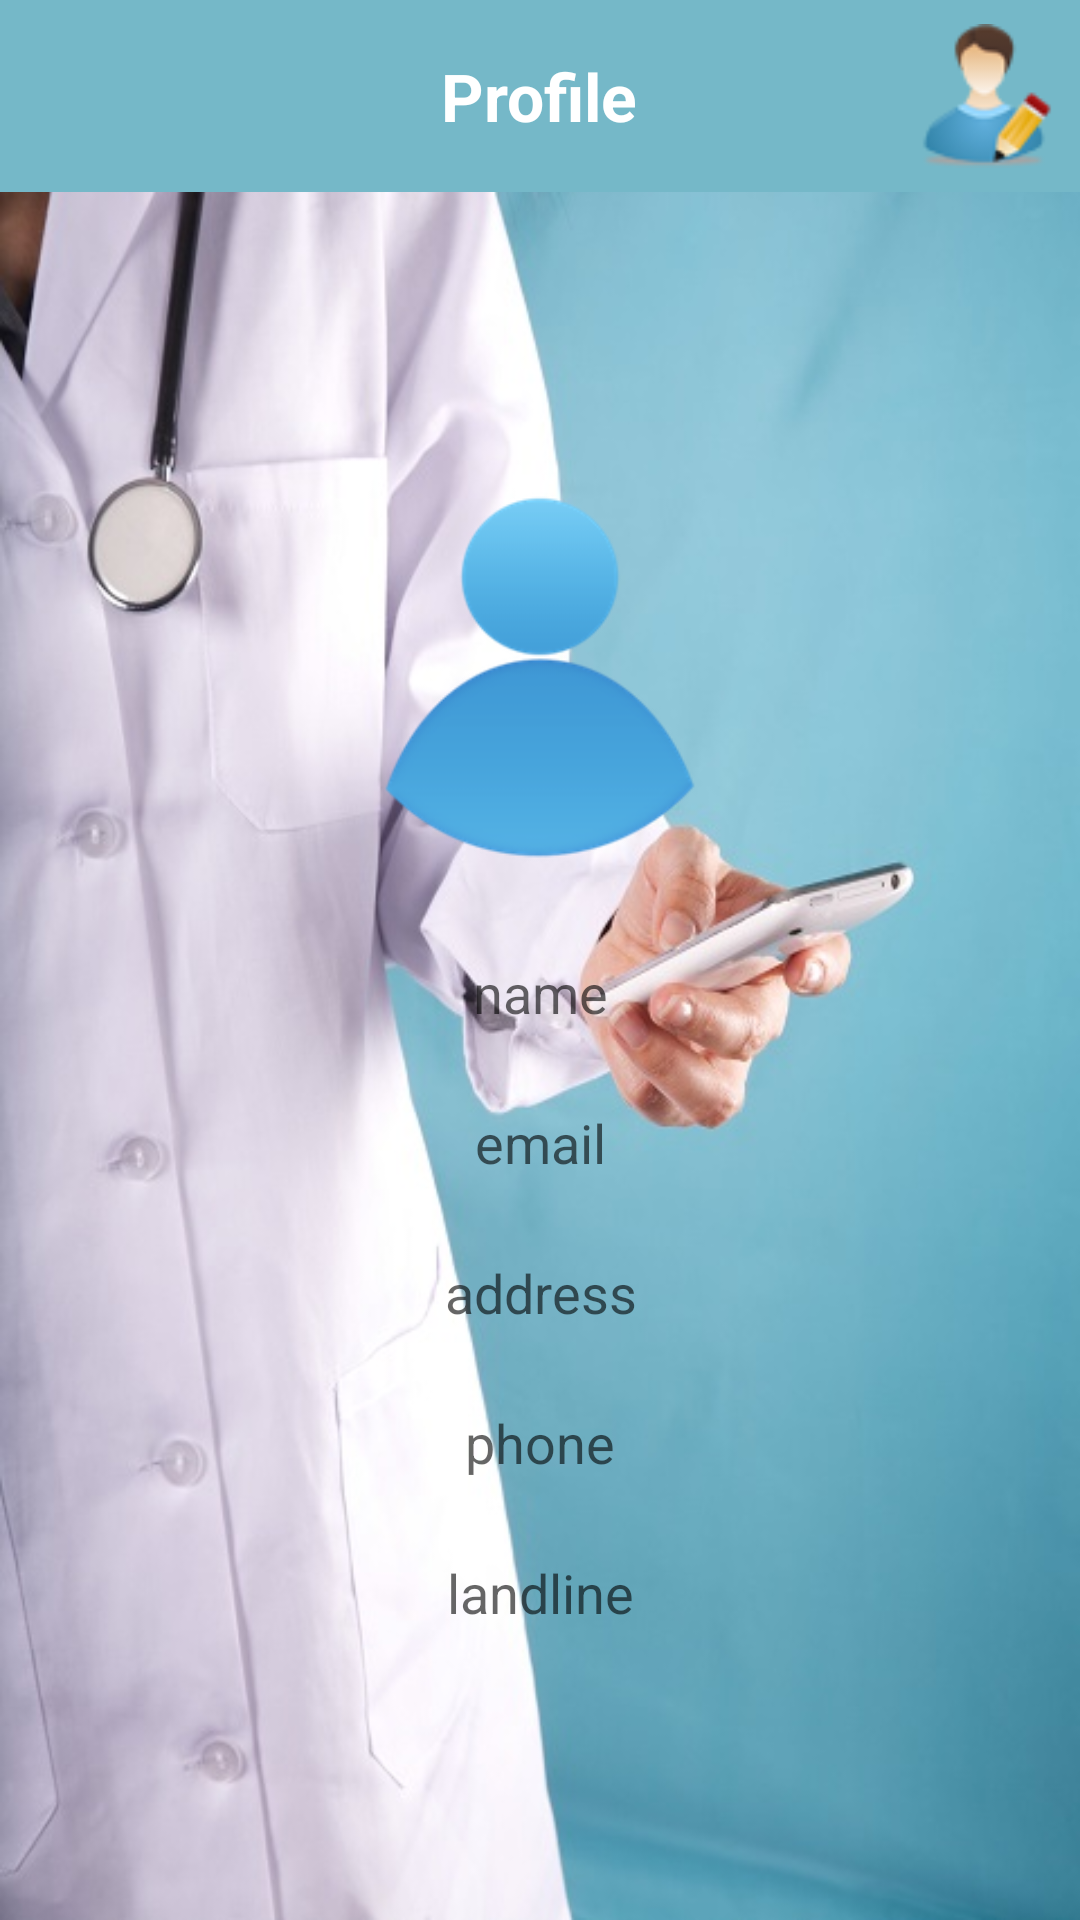

Layout XML and referenced resources for this Android screen:
<!-- AndroidManifest.xml: application theme AppTheme -->
<!-- res/layout/profile.xml -->
<?xml version="1.0" encoding="utf-8"?>
<FrameLayout xmlns:android="http://schemas.android.com/apk/res/android"
    android:layout_width="match_parent"
    android:layout_height="match_parent" >

    <LinearLayout
        android:layout_width="match_parent"
        android:layout_height="match_parent"
        android:background="@drawable/dr"
        android:orientation="vertical"
        android:weightSum="1" >

        <RelativeLayout
            android:layout_width="match_parent"
            android:layout_height="0dp"
            android:layout_weight="0.10"
            android:background="@color/bg_color" >

            <TextView
                android:id="@+id/textView1"
                android:layout_width="wrap_content"
                android:layout_height="wrap_content"
                android:layout_centerHorizontal="true"
                android:layout_centerVertical="true"
                android:textAppearance="?android:attr/textAppearanceLarge"
                android:textColor="@color/white"
                android:textStyle="bold" />

            <Button
                android:id="@+id/back"
                style="?android:attr/buttonStyleSmall"
                android:layout_width="50dp"
                android:layout_height="50dp"
                android:layout_alignParentLeft="true"
                android:layout_centerVertical="true"
                android:layout_marginBottom="3dp"
                android:layout_marginLeft="8dp"
                android:layout_marginTop="3dp"
                android:background="@drawable/bck"
                android:onClick="back" />

            <Button
                android:id="@+id/edit"
                style="?android:attr/buttonStyleSmall"
                android:layout_width="wrap_content"
                android:layout_height="wrap_content"
                android:layout_alignParentRight="true"
                android:layout_centerVertical="true"
                android:layout_marginBottom="3dp"
                android:layout_marginRight="8dp"
                android:layout_marginTop="3dp"
                android:background="@drawable/edit"
                android:visibility="visible" />

            <Button
                android:id="@+id/save"
                style="?android:attr/buttonStyleSmall"
                android:layout_width="50dp"
                android:layout_height="50dp"
                android:layout_alignParentRight="true"
                android:layout_centerVertical="true"
                android:layout_marginBottom="3dp"
                android:layout_marginRight="8dp"
                android:layout_marginTop="3dp"
                android:background="@drawable/save"
                android:visibility="invisible" />

            <TextView
                android:id="@+id/textView2"
                android:layout_width="wrap_content"
                android:layout_height="wrap_content"
                android:layout_centerHorizontal="true"
                android:layout_centerVertical="true"
                android:text="Profile"
                android:textAppearance="?android:attr/textAppearanceLarge"
                android:textColor="@color/white"
                android:textStyle="bold" />
        </RelativeLayout>

        <RelativeLayout
            android:layout_width="match_parent"
            android:layout_height="0dp"
            android:layout_weight="0.90" >

            <LinearLayout
                android:id="@+id/linearLayout1"
                android:layout_width="match_parent"
                android:layout_height="wrap_content"
                android:layout_centerHorizontal="true"
                android:layout_centerVertical="true"
                android:orientation="vertical"
                android:paddingTop="8dp" >

                <ImageView
                    android:id="@+id/pro_pic"
                    android:layout_width="130dp"
                    android:layout_height="130dp"
                    android:layout_gravity="center"
                    android:src="@drawable/default_pic" />

                <EditText
                    android:id="@+id/name"
                    android:layout_width="match_parent"
                    android:layout_height="40dp"
                    android:layout_gravity="center_horizontal"
                    android:layout_marginLeft="25dp"
                    android:layout_marginRight="25dp"
                    android:layout_marginTop="20dp"
                    android:background="@drawable/white_edittext"
                    android:ems="10"
                    android:gravity="center"
                    android:hint="name"
                    android:singleLine="true"
                    android:textColor="#000000" />

                <EditText
                    android:id="@+id/email"
                    android:layout_width="match_parent"
                    android:layout_height="40dp"
                    android:layout_gravity="center_horizontal"
                    android:layout_marginLeft="25dp"
                    android:layout_marginRight="25dp"
                    android:layout_marginTop="10dp"
                    android:background="@drawable/white_edittext"
                    android:ems="10"
                    android:gravity="center"
                    android:hint="email"
                    android:singleLine="true"
                    android:textColor="#000000" />

                <EditText
                    android:id="@+id/address"
                    android:layout_width="match_parent"
                    android:layout_height="40dp"
                    android:layout_gravity="center_horizontal"
                    android:layout_marginLeft="25dp"
                    android:layout_marginRight="25dp"
                    android:layout_marginTop="10dp"
                    android:background="@drawable/white_edittext"
                    android:ems="10"
                    android:gravity="center"
                    android:hint="address"
                    android:textColor="#000000" />

                <EditText
                    android:id="@+id/phone"
                    android:layout_width="match_parent"
                    android:layout_height="40dp"
                    android:layout_centerHorizontal="true"
                    android:layout_gravity="center_horizontal"
                    android:layout_marginLeft="25dp"
                    android:layout_marginRight="25dp"
                    android:layout_marginTop="10dp"
                    android:background="@drawable/white_edittext"
                    android:ems="10"
                    android:gravity="center"
                    android:hint="phone"
                    android:inputType="phone"
                    android:singleLine="true"
                    android:textColor="#000000" />

                <EditText
                    android:id="@+id/landline"
                    android:layout_width="match_parent"
                    android:layout_height="40dp"
                    android:layout_gravity="center_horizontal"
                    android:layout_marginLeft="25dp"
                    android:layout_marginRight="25dp"
                    android:layout_marginTop="10dp"
                    android:background="@drawable/white_edittext"
                    android:ems="10"
                    android:gravity="center"
                    android:hint="landline"
                    android:inputType="phone"
                    android:singleLine="true"
                    android:textColor="#000000" />
                
               
                
               
            </LinearLayout>
            

            <LinearLayout
                android:id="@+id/ll"
                android:layout_width="match_parent"
                android:layout_height="wrap_content"
                android:layout_alignParentBottom="true"
                android:layout_gravity="bottom"
                android:background="#ffffff"
                android:orientation="vertical"
                android:paddingTop="10dp"
                android:visibility="invisible" >

                <LinearLayout
                    android:layout_width="match_parent"
                    android:layout_height="wrap_content"
                    android:orientation="vertical"
                    android:paddingTop="2dp" >

                    <Button
                        android:id="@+id/camera"
                        android:layout_width="match_parent"
                        android:layout_height="wrap_content"
                        android:background="@null"
                        android:drawableLeft="@drawable/camera"
                        android:paddingLeft="5dp"
                        android:text="Take photo from camera"
                        android:textColor="#000000" />

                    <Button
                        android:id="@+id/gallery"
                        android:layout_width="match_parent"
                        android:layout_height="wrap_content"
                        android:background="@null"
                        android:drawableLeft="@drawable/gallery"
                        android:paddingLeft="5dp"
                        android:text="Choose photo from gallery"
                        android:textColor="#000000" />

                    <Button
                        android:id="@+id/cancel"
                        android:layout_width="match_parent"
                        android:layout_height="wrap_content"
                        android:background="@null"
                        android:drawableLeft="@drawable/cancel"
                        android:paddingLeft="5dp"
                        android:text="Cancel"
                        android:textColor="#000000" />
                </LinearLayout>
            </LinearLayout>
        </RelativeLayout>
    </LinearLayout>

</FrameLayout>
<!-- resources referenced by this layout -->
<resources>
  <color name="bg_color">#75B8C8</color>
  <color name="white">#ffffff</color>
  <!-- drawable camera: png bitmap (drawable-hdpi, 1162 bytes) -->
  <!-- drawable cancel: png bitmap (drawable-hdpi, 1297 bytes) -->
  <!-- drawable default_pic: png bitmap (drawable-hdpi, 12575 bytes) -->
  <!-- drawable dr: jpg bitmap (drawable-hdpi, 57554 bytes) -->
  <!-- drawable edit: png bitmap (drawable-hdpi, 4861 bytes) -->
  <!-- drawable gallery: jpg bitmap (drawable-hdpi, 2041 bytes) -->
  <!-- drawable save: jpeg bitmap (drawable-hdpi, 47448 bytes) -->
  <style name="AppTheme" parent="AppBaseTheme">
          
      </style>
  <style name="AppBaseTheme" parent="Theme.AppCompat.Light">
          
      </style>
</resources>
